Run: headless pygame with SDL's dummy video driver; simulated clock (each Clock.tick advances the game by its frame time, no real sleeping); random seed 0; keys injected as events and as key.get_pressed() state; no mouse input.
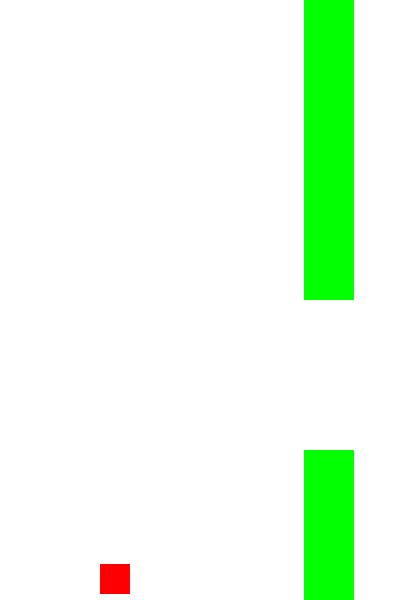
Frame 1 of 1 · flips 1–60 · no input (game ended)

The pygame program that drew these frames:

import pygame
import sys

# Initialize Pygame
pygame.init()

# Constants
WIDTH, HEIGHT = 400, 600
BIRD_SIZE = 30
GRAVITY = 0.5
FLAP_VELOCITY = -10
PIPE_WIDTH = 50
PIPE_HEIGHT = 300
PIPE_GAP = 150
PIPE_SPEED = 3

# Colors
WHITE = (255, 255, 255)
GREEN = (0, 255, 0)

# Create the game window
screen = pygame.display.set_mode((WIDTH, HEIGHT))
pygame.display.set_caption("Flappy Bird")

# Bird properties
bird_x = WIDTH // 4
bird_y = HEIGHT // 2
bird_velocity = 0

# Pipe properties
pipe_x = WIDTH
pipe_y = HEIGHT // 2

# Main game loop
while True:
    for event in pygame.event.get():
        if event.type == pygame.QUIT:
            pygame.quit()
            sys.exit()
        elif event.type == pygame.KEYDOWN:
            if event.key == pygame.K_SPACE:
                bird_velocity = FLAP_VELOCITY

    # Update bird position
    bird_velocity += GRAVITY
    bird_y += bird_velocity

    # Update pipe position
    pipe_x -= PIPE_SPEED
    if pipe_x < -PIPE_WIDTH:
        pipe_x = WIDTH
        pipe_y = HEIGHT // 2

    # Check for collisions
    if bird_y < 0 or bird_y > HEIGHT - BIRD_SIZE:
        print("Game Over")
        pygame.quit()
        sys.exit()

    # Draw everything
    screen.fill(WHITE)
    pygame.draw.rect(screen, GREEN, (pipe_x, 0, PIPE_WIDTH, pipe_y))
    pygame.draw.rect(screen, GREEN, (pipe_x, pipe_y + PIPE_GAP, PIPE_WIDTH, HEIGHT))
    pygame.draw.rect(screen, (255, 0, 0), (bird_x, bird_y, BIRD_SIZE, BIRD_SIZE))

    pygame.display.flip()
    pygame.time.Clock().tick(60)
